pico-8 play session: hold → + tap 🅾

[t = 1 s] hold → ~1s, tap 🅾 ~2×
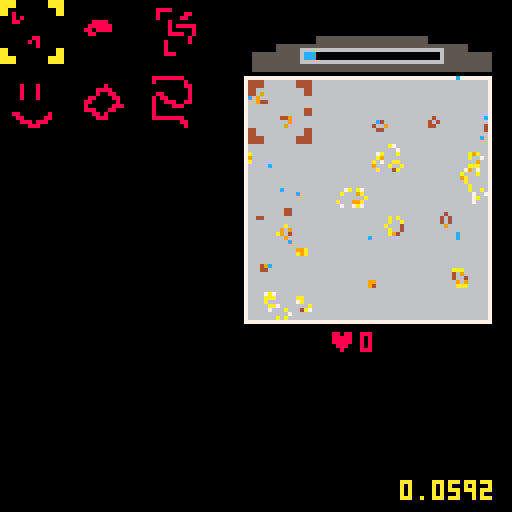
[t = 2 s] hold → ~2s, tap 🅾 ~4×
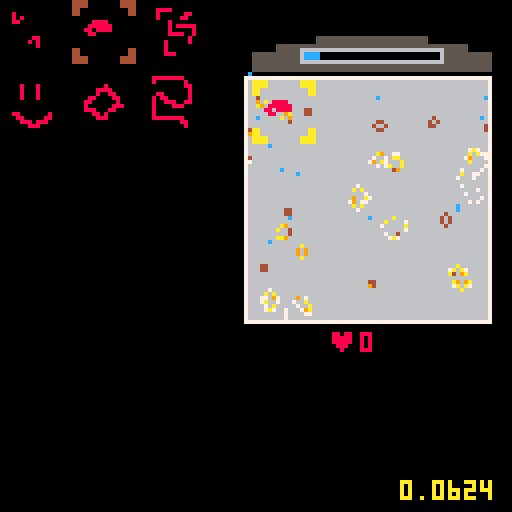
[t = 6 s] hold → ~6s, tap 🅾 ~10×
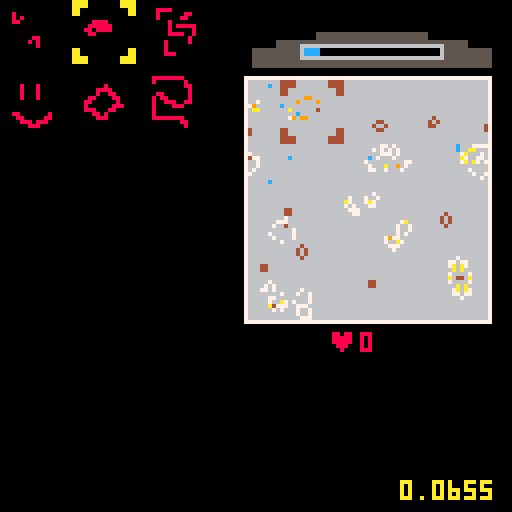
[t = 8 s] hold → ~8s, tap 🅾 ~14×
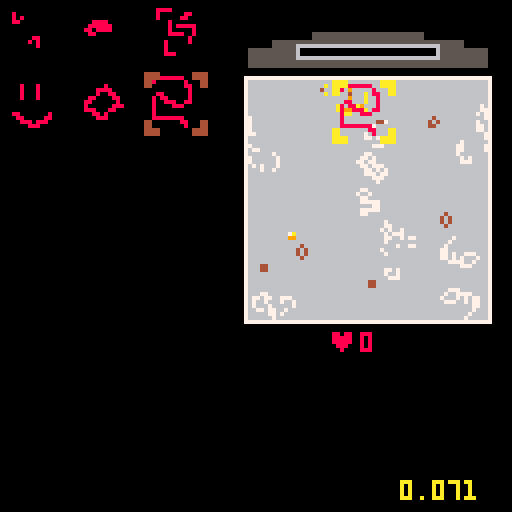

pico-8 cartridge
version 18
__lua__
-- basic

function _init()
	init_board()
	user_init()
	start_simulation()
end

function _update()
	update_interface()
end

function _draw()
	cls(0)
	draw_board(boardpos[1],boardpos[2])
	draw_interface()

	draw_log()
	
	continue_simulation()
end

log = {}
function draw_log()
	local count = 8
	print(stat(1),100,128-count,10)
	for i in all(log) do
		count += 8
		print(i,100,128-count,10)
	end
end
-->8
-- simulation

function init_board()
	boardpos = {62,20}
	board = {}
	bpop = 0
	bsize = 60
	bocolor = {7,6}
	bcolor = {4,9,10,7}
	randomize_board(500)
end

function randomize_board(count)
	board = {}
	for i = 1,count do
		board[flr(rnd()*bsize) + flr(rnd()*bsize)*bsize] = bcolor[1]
	end
end

function add_random(x,y,r,count)
	for i = 1,count do
		local xo = flr(x + rnd()*r)
		local yo = flr(y + rnd()*r)
		local idx = xo + yo*bsize
		board[idx] = bcolor[1]
	end
	start_simulation()
end

function add_stamp(x,y,st)
	sx = (st%16)*8
	sy = (flr(st/16))*8
	for i = 0,16 do
		for j = 0,16 do
			local idx = x+i + (y+j)*bsize
			if (sget(sx+i,sy+j) != 0) board[idx] = bcolor[1]
		end
	end
	start_simulation()
end


function start_simulation()
	bup = cocreate(simulate)
end

function continue_simulation()
	if (costatus(bup) == "dead") bup = cocreate(simulate)
	assert(coresume(bup))
end


function simulate()
	local new_board = {}
	for k=0,bsize*bsize do
		local sum = 0
		local mage = 0
		for xi=0,2 do
		 for yi=0,2 do
		 	if xi*yi != 1 and board[k+(xi-1)+(yi-1)*bsize] != nil then
		 	 sum += 1
		 	 mage = max(mage,board[k+(xi-1)+(yi-1)*bsize])
		 	end
		 end
		end
		if board[k] != nil then
			if (sum > 1 and sum < 4) new_board[k] = max(1,board[k]-1)
		else
			if (sum == 3) new_board[k] = mage+1
		end
	end
	board = new_board
end

function draw_board(x,y)
	draw_edge(x,y)
	local clife = 0
	for k,i in pairs(board) do
		pset(x+k%bsize,y+flr(k/bsize),bcolor[min(flr(i/4)+1,#bcolor)])
		clife += 1
	end
	bpop = clife
	--draw_bar(x,y+bsize+2,clife)
end

function draw_edge(x,y)
	rectfill(x-1,y-1,x+bsize,y+bsize,bocolor[1])
	rectfill(x,y,x-1+bsize,y-1+bsize,bocolor[2])
end

--function draw_bar(x,y,fill)
--	rectfill(x-1,y,x+(fill/(bsize*sqrt(bsize)))*bsize,y+5,8)
--	rect(x-1,y,x+bsize,y+5,bocolor[1])
--end

function board_harvest(b,str)
	local ret = {}
	for k,i in pairs(b) do
		if rnd() < str then
			b[k] = nil
			add(ret,{x=k%bsize+boardpos[1], y=flr(k/bsize)+boardpos[2],s=i})
		end
	end
	start_simulation()
	return ret
end


-->8
-- user interface

function user_init()
	life_stored = 0
	action_state = 0
	
	suck_power = 0
	suck_pos = {boardpos[1],boardpos[2]-12}
	suck_pt = {}

	adder_pos = {0,0}
	menutiles = {3,5,7,9,11,13,35}
	menuwidth = 3
	menu_pos = 0
end

function update_interface()

	update_sucker()
	update_action()
end


function draw_interface()
	draw_sucker(suck_pos[1],suck_pos[2])
	draw_adder(adder_pos[1],adder_pos[2])
	draw_menu(0,0)
	draw_score(boardpos[1]+bsize/3,boardpos[2]+bsize+3)
end

function draw_score(x,y)
	print("♥",x,y,8)
	print(flr(life_stored),x+8,y,8)
end

function draw_sucker(x,y)
	-- draw sucklings
	for i in all(suck_pt) do
		pset(i.x,i.y,12)
	end

	if (suck_power > 0) then
		x += rnd()*2
		y += rnd()*2
	end

	-- draw sucker
	rectfill(x+16,y,x+bsize-17,y+8,5)
	rectfill(x+6,y+2,x+bsize-7,y+8,5)
	rectfill(x,y+4,x+bsize-1,y+8,5)	
	
	-- draw suck power
	rectfill(x+13,y+4,x+bsize-14,y+5,0)
	rectfill(x+12,y+3,x+12+(bsize-25)*suck_power,y+6, (#suck_pt > 0 and 12 or 8))
	rect(x+12,y+3,x+bsize-13,y+6, 6)	
end

function start_sucking()
	suck_pt = board_harvest(board,suck_power)
end

function update_sucker()
	
	if #suck_pt == 0 then
		if btn(❎) then 
			suck_power = (suck_power+0.05) % 1
		else
			if (suck_power > 0) start_sucking()
			if (#suck_pt == 0) suck_power = 0
		end
	else
		for i in all(suck_pt) do
			i.y -= 1+rnd()
			if i.y < boardpos[2]-4 then 
				life_stored += i.s/100
				del(suck_pt,i)
			end
		end
		if (#suck_pt == 0) suck_power = 0
	end
end

function draw_adder(x,y)
	if (action_state == 1) spr(menutiles[menu_pos+1],x+boardpos[1],y+boardpos[2],2,2)
	spr((action_state == 1 and 1 or 33),x+boardpos[1],y+boardpos[2],2,2)
end

function update_action()
	if action_state == 0 then
		update_menu()
	elseif action_state == 1 then
			update_adder()
	end
end

function update_adder()
	if (btn(⬆️)) adder_pos[2] = mid(0,adder_pos[2]-1,bsize-16)
	if (btn(⬇️)) adder_pos[2] = mid(0,adder_pos[2]+1,bsize-16)
	if (btn(⬅️)) adder_pos[1] = mid(0,adder_pos[1]-1,bsize-16)
	if (btn(➡️)) adder_pos[1] = mid(0,adder_pos[1]+1,bsize-16)


	if btnp(🅾️) then
	 --add_random(adder_pos[1],adder_pos[2],16,40)
	 add_stamp(adder_pos[1],adder_pos[2],menutiles[menu_pos+1])
	 action_state = 0
	end
end

function draw_menu(x,y)
	for i = 1,#menutiles do
		spr(menutiles[i],x+((i-1)%menuwidth)*18,y+flr((i-1)/menuwidth)*18,2,2)
	end
	spr((action_state == 0 and 1 or 33),x+(menu_pos%menuwidth)*18,y+flr(menu_pos/menuwidth)*18,2,2)
end

function update_menu()
	if (btnp(⬅️)) menu_pos = (menu_pos-1)%(#menutiles-1)
	if (btnp(➡️)) menu_pos = (menu_pos+1)%(#menutiles-1)
	if (btnp(⬆️)) menu_pos = (menu_pos-menuwidth)%(#menutiles-1)
	if (btnp(⬇️)) menu_pos = (menu_pos+menuwidth)%(#menutiles-1)
	
	if (btnp(🅾️)) action_state = 1
end
-->8
-- todo

-- remove the sucking bar
-- add modal interface

-- add cost and limit to stamp
-- add dead cells

-----------------------

-- multiple boards
-- target score for each board
-- later board with higher scores
-- later boards with fixed dead zones
-- iteration limit?
__gfx__
00000000aaaa00000000aaaa00000000000000000000000000000000000000000000000000000000000000000000000000000000000000000000000000000000
00000000aaaa00000000aaaa00000000000000000000000000000000000000000000000000000000000000000000000000000000008888888800000000000000
00700700aa000000000000aa00000000000000000000000000000000000888800000000000000000000000000000000000000000008000000080000000000000
00077000aa000000000000aa00080000000000000000000000000000000800000088000000000800080000000000000080000000000000000088000000000000
00077000000000000000000000080800000000000000000000000000000800000880000000000800080000000000008888000000000000000008000000000000
00700700000000000000000000088000000000000000088880000000000000800000000000000800080000000000008008800000000880000008000000000000
00000000000000000000000000000000000000000000888888000000000000808888800000000800080000000000880000880000008088000008000000000000
00000000000000000000000000000000000000000008808888000000000000800000800000000000000000000008800000080000008008880088000000000000
00000000000000000000000000000000000000000000880000000000000000888800800000000000000000000008000000888000008000088800000000000000
00000000000000000000000000000000880000000000000000000000000000000008000000000000000000000008880008800000008000000000000000000000
00000000000000000000000000000008080000000000000000000000000008000008000000088000000080000000088080000000008000000000000000000000
00000000000000000000000000000000080000000000000000000000000008000000000000008800000880000000008880000000008888888800000000000000
00000000aa000000000000aa00000000000000000000000000000000000008000000000000000888088800000000000000000000000000000880000000000000
00000000aa000000000000aa00000000000000000000000000000000000008880000000000000008880000000000000000000000000000000080000000000000
00000000aaaa00000000aaaa00000000000000000000000000000000000000000000000000000000000000000000000000000000000000000000000000000000
00000000aaaa00000000aaaa00000000000000000000000000000000000000000000000000000000000000000000000000000000000000000000000000000000
00000000444400000000444400000000000000000000000000000000000000000000000000000000000000000000000000000000000000000000000000000000
00000000444400000000444400000000000000000000000000000000000000000000000000000000000000000000000000000000000000000000000000000000
00000000440000000000004400000000000000000000000000000000000000000000000000000000000000000000000000000000000000000000000000000000
00000000440000000000004400000000000000000000000000000000000000000000000000000000000000000000000000000000000000000000000000000000
00000000000000000000000000000000000000000000000000000000000000000000000000000000000000000000000000000000000000000000000000000000
00000000000000000000000000000000000000000000000000000000000000000000000000000000000000000000000000000000000000000000000000000000
00000000000000000000000000000000000000000000000000000000000000000000000000000000000000000000000000000000000000000000000000000000
00000000000000000000000000000000000000000000000000000000000000000000000000000000000000000000000000000000000000000000000000000000
00000000000000000000000000000000000000000000000000000000000000000000000000000000000000000000000000000000000000000000000000000000
00000000000000000000000000000000000000000000000000000000000000000000000000000000000000000000000000000000000000000000000000000000
00000000000000000000000000000000000000000000000000000000000000000000000000000000000000000000000000000000000000000000000000000000
00000000000000000000000000000000000000000000000000000000000000000000000000000000000000000000000000000000000000000000000000000000
00000000440000000000004400000000000000000000000000000000000000000000000000000000000000000000000000000000000000000000000000000000
00000000440000000000004400000000000000000000000000000000000000000000000000000000000000000000000000000000000000000000000000000000
00000000444400000000444400000000000000000000000000000000000000000000000000000000000000000000000000000000000000000000000000000000
00000000444400000000444400000000000000000000000000000000000000000000000000000000000000000000000000000000000000000000000000000000
